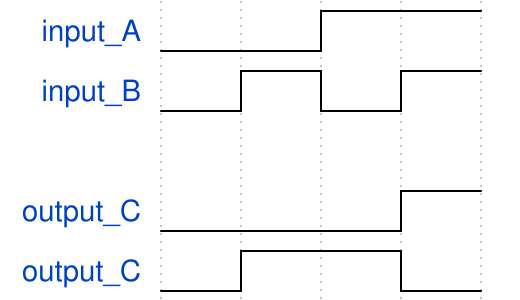

Here is a digital timing diagram. Give the WaveJSON source that produces it.

{ signal: [
  { name: "input_A",  wave: "l.h." },
  { name: "input_B",  wave: "lhlh" },
  
  {},
  { name: "output_C",  wave: "l..h"},
  { name: "output_C",  wave: "lh.l"},
]}